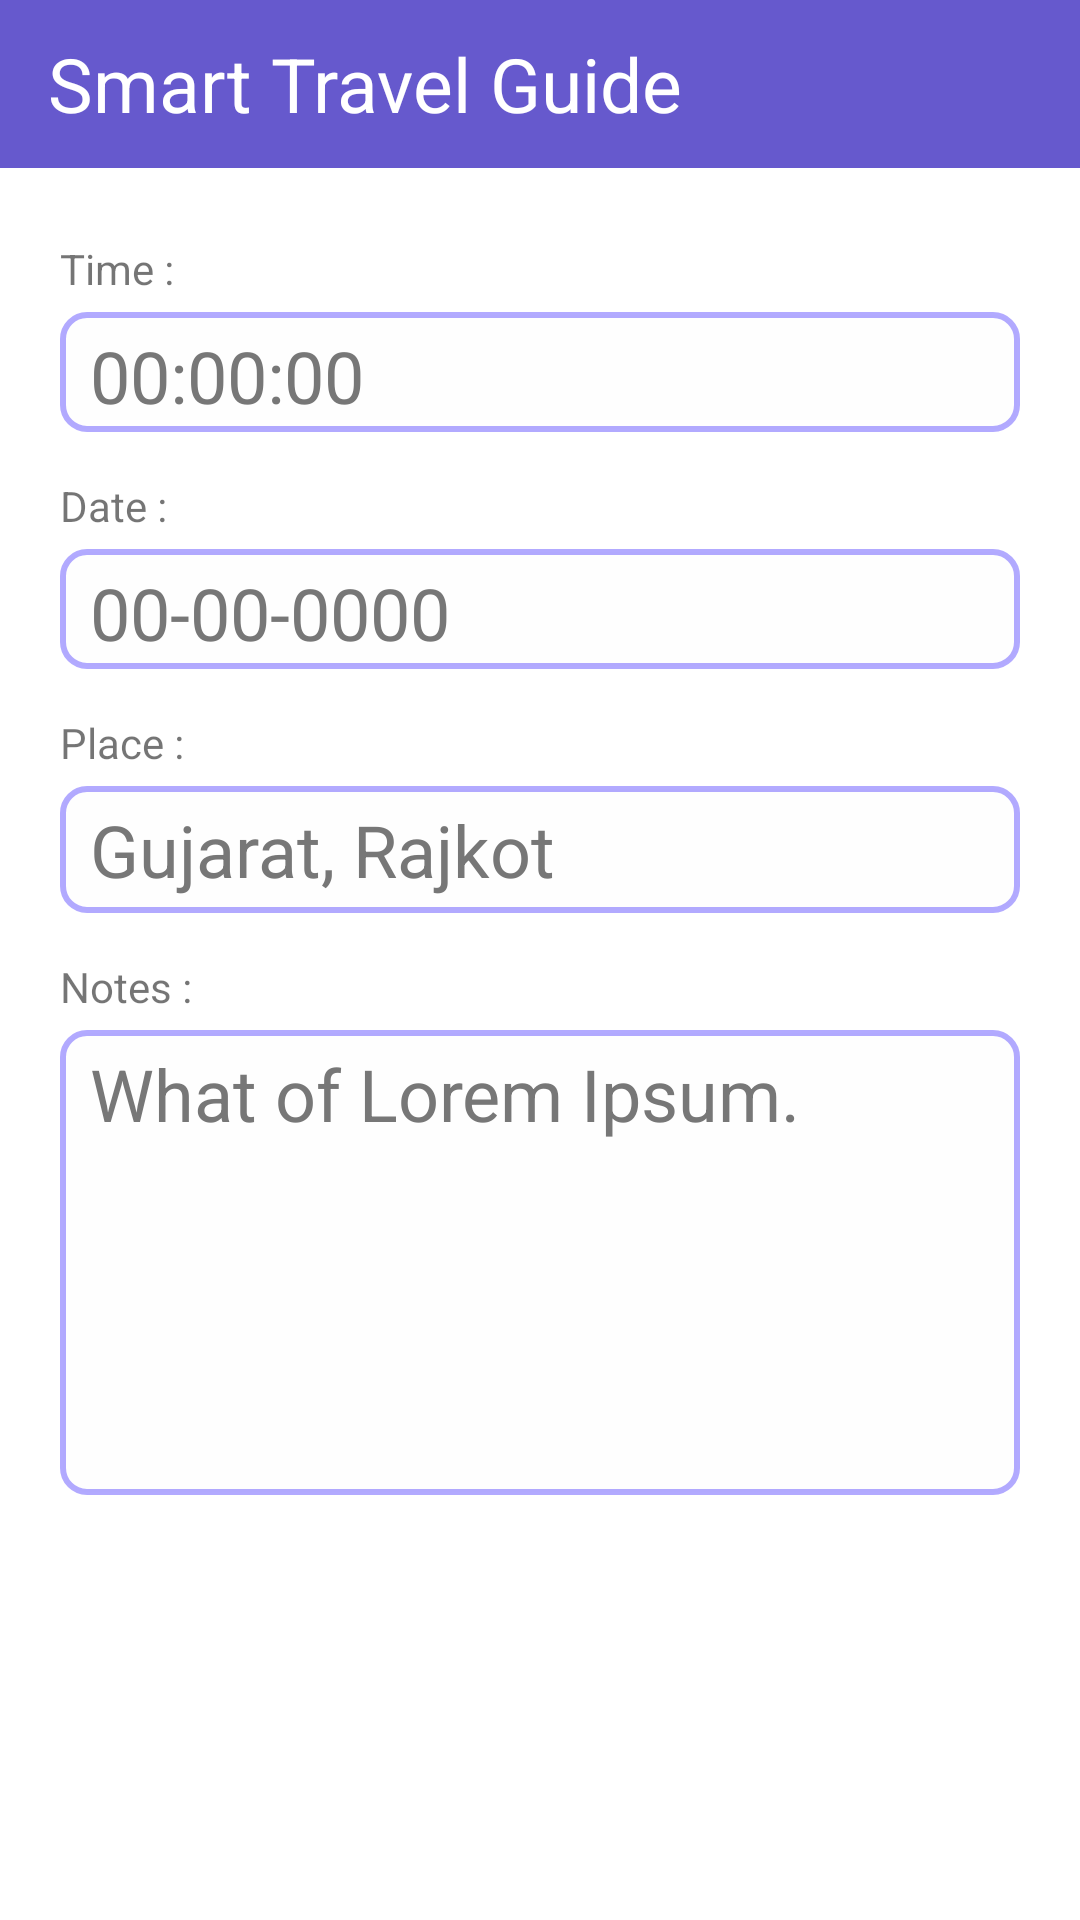

Produce the Android XML layout that renders to this screen, including the resource entries it uses.
<!-- AndroidManifest.xml: application theme Theme.Stg -->
<!-- res/layout/activity_reminder_modify.xml -->
<?xml version="1.0" encoding="utf-8"?>
<androidx.constraintlayout.widget.ConstraintLayout xmlns:android="http://schemas.android.com/apk/res/android"
    xmlns:app="http://schemas.android.com/apk/res-auto"
    xmlns:tools="http://schemas.android.com/tools"
    android:layout_width="match_parent"
    android:layout_height="match_parent"
    tools:context=".ReminderModify">

    <include
        android:id="@+id/tttt"
        layout="@layout/action_toolbar"
        android:layout_width="0dp"
        android:layout_height="wrap_content"
        app:layout_constraintEnd_toEndOf="parent"
        app:layout_constraintStart_toStartOf="parent"
        app:layout_constraintTop_toTopOf="parent" />

    <LinearLayout
        android:layout_width="0dp"
        android:layout_height="wrap_content"
        android:layout_marginTop="24dp"
        android:orientation="vertical"
        app:layout_constraintEnd_toEndOf="parent"
        app:layout_constraintHorizontal_bias="0.0"
        app:layout_constraintStart_toStartOf="parent"
        app:layout_constraintTop_toBottomOf="@+id/tttt">

        <TextView
            android:id="@+id/time_text"
            android:layout_width="match_parent"
            android:layout_height="wrap_content"
            android:layout_marginLeft="20dp"
            android:layout_marginRight="20dp"
            android:layout_marginBottom="5dp"
            android:text="Time :" />

        <TextView
            android:id="@+id/textview_time"
            android:layout_width="match_parent"
            android:layout_height="40dp"
            android:layout_marginLeft="20dp"
            android:layout_marginRight="20dp"
            android:layout_marginBottom="15dp"
            android:background="@drawable/border_line"
            android:paddingLeft="10dp"
            android:paddingTop="5dp"
            android:paddingRight="10dp"
            android:paddingBottom="5dp"
            android:text="00:00:00"
            android:textColor="#777"
            android:textSize="24sp" />

        <EditText
            android:id="@+id/edit_time"
            android:layout_width="match_parent"
            android:layout_height="40dp"
            android:layout_marginLeft="20dp"
            android:layout_marginRight="20dp"
            android:layout_marginBottom="15dp"
            android:background="@drawable/border_line"
            android:paddingLeft="10dp"
            android:paddingTop="5dp"
            android:paddingRight="10dp"
            android:paddingBottom="5dp"
            android:text="00:00:00"
            android:textSize="24sp"
            android:visibility="gone" />


        <TextView
            android:id="@+id/date_text"
            android:layout_width="match_parent"
            android:layout_height="wrap_content"
            android:layout_marginLeft="20dp"
            android:layout_marginRight="20dp"
            android:layout_marginBottom="5dp"
            android:text="Date :" />

        <TextView
            android:id="@+id/textview_date"
            android:layout_width="match_parent"
            android:layout_height="40dp"
            android:layout_marginLeft="20dp"
            android:layout_marginRight="20dp"
            android:layout_marginBottom="15dp"
            android:background="@drawable/border_line"
            android:paddingLeft="10dp"
            android:paddingTop="5dp"
            android:paddingRight="10dp"
            android:paddingBottom="5dp"
            android:text="00-00-0000"
            android:textColor="#777"
            android:textSize="24sp" />

        <EditText
            android:id="@+id/edit_date"
            android:layout_width="match_parent"
            android:layout_height="40dp"
            android:layout_marginLeft="20dp"
            android:layout_marginRight="20dp"
            android:layout_marginBottom="15dp"
            android:background="@drawable/border_line"
            android:paddingLeft="10dp"
            android:paddingTop="5dp"
            android:paddingRight="10dp"
            android:paddingBottom="5dp"
            android:text="00-00-0000"
            android:textSize="24sp"
            android:visibility="gone" />


        <TextView
            android:id="@+id/place_text"
            android:layout_width="match_parent"
            android:layout_height="wrap_content"
            android:layout_marginLeft="20dp"
            android:layout_marginRight="20dp"
            android:layout_marginBottom="5dp"
            android:text="Place :" />

        <TextView
            android:id="@+id/textview_place"
            android:layout_width="match_parent"
            android:layout_height="wrap_content"
            android:layout_marginLeft="20dp"
            android:layout_marginRight="20dp"
            android:layout_marginBottom="15dp"
            android:background="@drawable/border_line"
            android:paddingLeft="10dp"
            android:paddingTop="5dp"
            android:paddingRight="10dp"
            android:paddingBottom="5dp"
            android:maxLines="2"
            android:text="Gujarat, Rajkot"
            android:textColor="#777"
            android:textSize="24sp" />

        <EditText
            android:id="@+id/edit_place"
            android:layout_width="match_parent"
            android:layout_height="40dp"
            android:layout_marginLeft="20dp"
            android:layout_marginRight="20dp"
            android:layout_marginBottom="15dp"
            android:background="@drawable/border_line"
            android:paddingLeft="10dp"
            android:paddingTop="5dp"
            android:paddingRight="10dp"
            android:paddingBottom="5dp"
            android:text="Gujarat, Rajkot"
            android:textSize="24sp"
            android:visibility="gone" />


        <TextView
            android:id="@+id/notes_text"
            android:layout_width="match_parent"
            android:layout_height="wrap_content"
            android:layout_marginLeft="20dp"
            android:layout_marginRight="20dp"
            android:layout_marginBottom="5dp"
            android:text="Notes :" />

        <ScrollView
            android:layout_width="match_parent"
            android:scrollbars="vertical"
            android:background="@drawable/border_line"
            android:layout_height="155dp"
            android:layout_marginLeft="20dp"
            android:layout_marginRight="20dp"
            android:layout_marginBottom="15dp">

            <TextView
                android:id="@+id/edit_text_notes"
                android:layout_width="match_parent"
                android:layout_height="match_parent"
                android:paddingLeft="10dp"
                android:paddingTop="5dp"
                android:paddingRight="10dp"
                android:paddingBottom="5dp"
                android:text="What of Lorem Ipsum."
                android:textColor="#777"
                android:textSize="24sp" />
        </ScrollView>

        <EditText
            android:id="@+id/edit_notes"
            android:layout_width="match_parent"
            android:layout_height="wrap_content"
            android:layout_marginLeft="20dp"
            android:layout_marginRight="20dp"
            android:layout_marginBottom="15dp"
            android:paddingLeft="10dp"
            android:paddingTop="5dp"
            android:paddingRight="10dp"
            android:paddingBottom="5dp"
            android:text="This is notes."
            android:textSize="24sp"
            android:visibility="gone" />
    </LinearLayout>
</androidx.constraintlayout.widget.ConstraintLayout>
<!-- res/layout/action_toolbar.xml (included above) -->
<?xml version="1.0" encoding="utf-8"?>
<androidx.appcompat.widget.Toolbar xmlns:android="http://schemas.android.com/apk/res/android"
    xmlns:app="http://schemas.android.com/apk/res-auto"
    xmlns:tools="http://schemas.android.com/tools"

    android:id="@+id/tthome"
    android:layout_width="match_parent"
    android:layout_height="?actionBarSize"
    android:background="@color/mycolor"

    app:title="@string/app_name"

    app:titleTextAppearance="@style/stylefortitle"


    app:titleTextColor="@color/white">


</androidx.appcompat.widget.Toolbar>
<!-- resources referenced by this layout -->
<resources>
  <color name="mycolor">#6659cd</color>
  <color name="white">#FFFFFFFF</color>
  <!-- drawable border_line (drawable) -->
  <?xml version="1.0" encoding="utf-8"?>
  <shape xmlns:android="http://schemas.android.com/apk/res/android">
      <stroke android:width="2dp" android:color="#B9968AFF"/>
      <solid android:color="#fefefe"/>
      <corners android:radius="8dp"/>
  </shape>
  <string name="app_name">Smart Travel Guide</string>
  <style name="stylefortitle">
     <item name="fontFamily">@font/baloo</item>
  
      <item name="android:textSize">25dp</item>
      </style>
  <style name="Theme.Stg" parent="Theme.MaterialComponents.DayNight.NoActionBar">
          
          <item name="colorPrimary">#6659cd</item>
          <item name="colorPrimaryVariant">#6659cd</item>
          <item name="colorOnPrimary">@color/white</item>
          
  
  
          <item name="colorSecondary">@color/teal_200</item>
          <item name="colorSecondaryVariant">@color/teal_700</item>
          <item name="colorOnSecondary">@color/black</item>
          
          <item name="android:statusBarColor" tools:targetApi="l">?attr/colorPrimaryVariant</item>
          
      </style>
  <color name="teal_200">#FF03DAC5</color>
  <color name="teal_700">#FF018786</color>
  <color name="black">#FF000000</color>
</resources>
